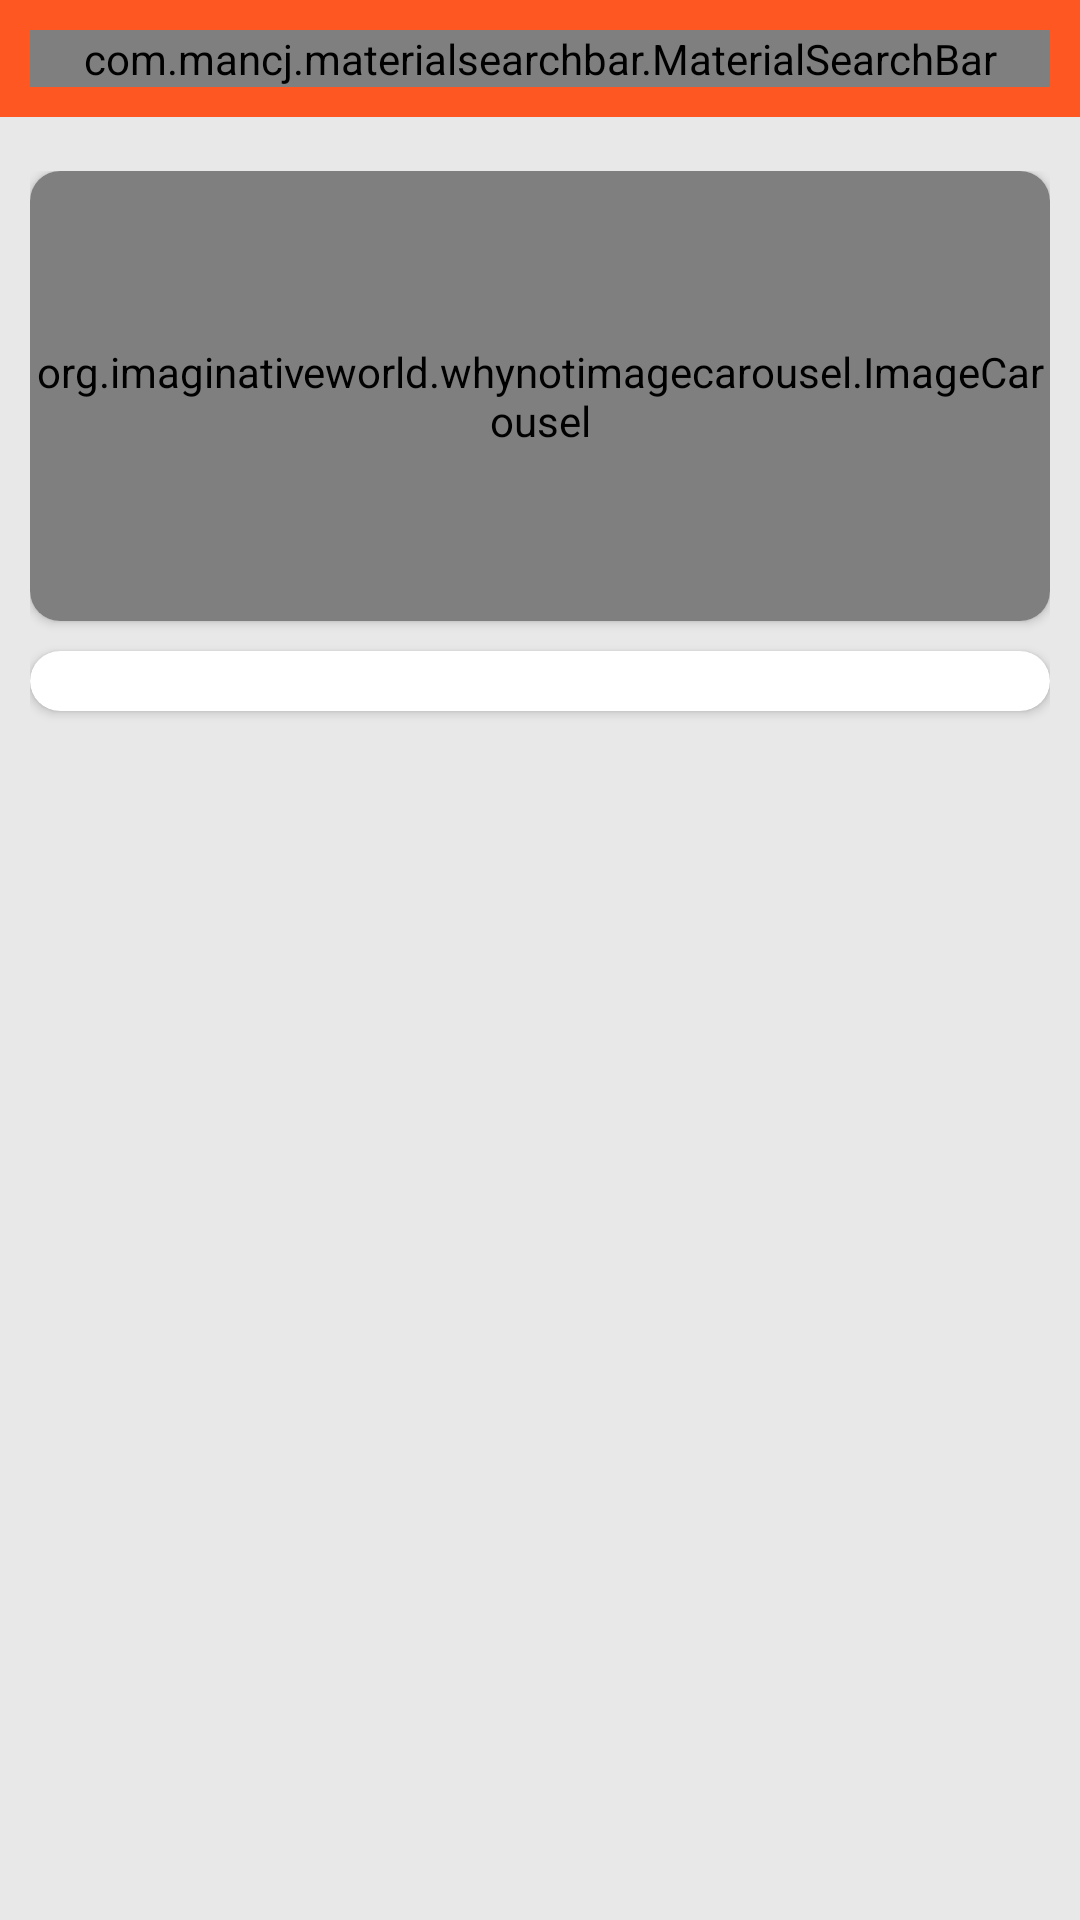

This screen was rendered from an Android layout file. Write that file and the resources it references.
<!-- AndroidManifest.xml: application theme Theme.ACart -->
<!-- res/layout/activity_main.xml -->
<?xml version="1.0" encoding="utf-8"?>

<androidx.constraintlayout.widget.ConstraintLayout xmlns:android="http://schemas.android.com/apk/res/android"
    xmlns:app="http://schemas.android.com/apk/res-auto"
    xmlns:tools="http://schemas.android.com/tools"
    android:layout_width="match_parent"
    android:layout_height="match_parent"
    android:background="@color/backgroundColour"
    tools:context=".activities.MainActivity">

    <LinearLayout
        android:id="@+id/linearLayout"
        android:layout_width="match_parent"
        android:layout_height="wrap_content"
        android:background="@color/orange"
        android:orientation="vertical"
        android:padding="10dp"
        app:layout_constraintEnd_toEndOf="parent"
        app:layout_constraintStart_toStartOf="parent"
        app:layout_constraintTop_toTopOf="parent">

        <com.mancj.materialsearchbar.MaterialSearchBar
            android:id="@+id/searchBar"
            style="@style/MaterialSearchBarLight"
            android:layout_width="match_parent"
            android:layout_height="wrap_content"
            app:mt_hint="Search what your product"
            app:mt_placeholder="ACart"
            app:mt_navIconEnabled="true"
            app:mt_maxSuggestionsCount="10"
            app:mt_speechMode="true" />
    </LinearLayout>

    <androidx.core.widget.NestedScrollView
        android:layout_width="match_parent"
        android:layout_height="0dp"
        android:layout_marginTop="8dp"
        android:fillViewport="true"
        app:layout_constraintBottom_toBottomOf="parent"
        app:layout_constraintEnd_toEndOf="parent"
        app:layout_constraintStart_toStartOf="parent"
        app:layout_constraintTop_toBottomOf="@+id/linearLayout">

        <LinearLayout
            android:layout_width="match_parent"
            android:layout_height="wrap_content"
            android:orientation="vertical"
            android:padding="10dp">

            <androidx.cardview.widget.CardView
                android:layout_width="match_parent"
                android:layout_height="wrap_content"
                app:cardCornerRadius="10dp">

                <org.imaginativeworld.whynotimagecarousel.ImageCarousel
                    android:id="@+id/carousel"
                    android:layout_width="match_parent"
                    android:layout_height="150dp"
                    app:showNavigationButtons="false"
                    app:showCaption="true"
                    app:autoPlay="true"/>
            </androidx.cardview.widget.CardView>

            <androidx.cardview.widget.CardView
                android:id="@+id/cardView"
                android:layout_width="match_parent"
                android:layout_height="wrap_content"
                android:layout_marginTop="10dp"
                app:cardCornerRadius="10dp">

                <androidx.recyclerview.widget.RecyclerView
                    android:id="@+id/categoriesList"
                    android:layout_width="match_parent"
                    android:layout_height="wrap_content"
                    android:layout_margin="10dp">

                </androidx.recyclerview.widget.RecyclerView>

            </androidx.cardview.widget.CardView>

            <androidx.recyclerview.widget.RecyclerView
                android:id="@+id/productList"
                android:layout_width="match_parent"
                android:layout_height="wrap_content"
                android:layout_marginTop="16dp" />
        </LinearLayout>
    </androidx.core.widget.NestedScrollView>

</androidx.constraintlayout.widget.ConstraintLayout>
<!-- resources referenced by this layout -->
<resources>
  <color name="backgroundColour">#E8E8E8</color>
  <color name="orange">#FF5722</color>
  <style name="Theme.ACart" parent="Theme.MaterialComponents.DayNight.NoActionBar">
          
          <item name="colorPrimary">@color/orange</item>
          <item name="colorPrimaryVariant">@color/orange</item>
          <item name="colorOnPrimary">@color/white</item>
          
          <item name="colorSecondary">@color/teal_200</item>
          <item name="colorSecondaryVariant">@color/teal_700</item>
          <item name="colorOnSecondary">@color/black</item>
          
          <item name="android:statusBarColor" tools:targetApi="l">?attr/colorPrimaryVariant</item>
          
      </style>
  <color name="white">#FFFFFFFF</color>
  <color name="teal_200">#FF03DAC5</color>
  <color name="teal_700">#FF018786</color>
  <color name="black">#FF000000</color>
</resources>
